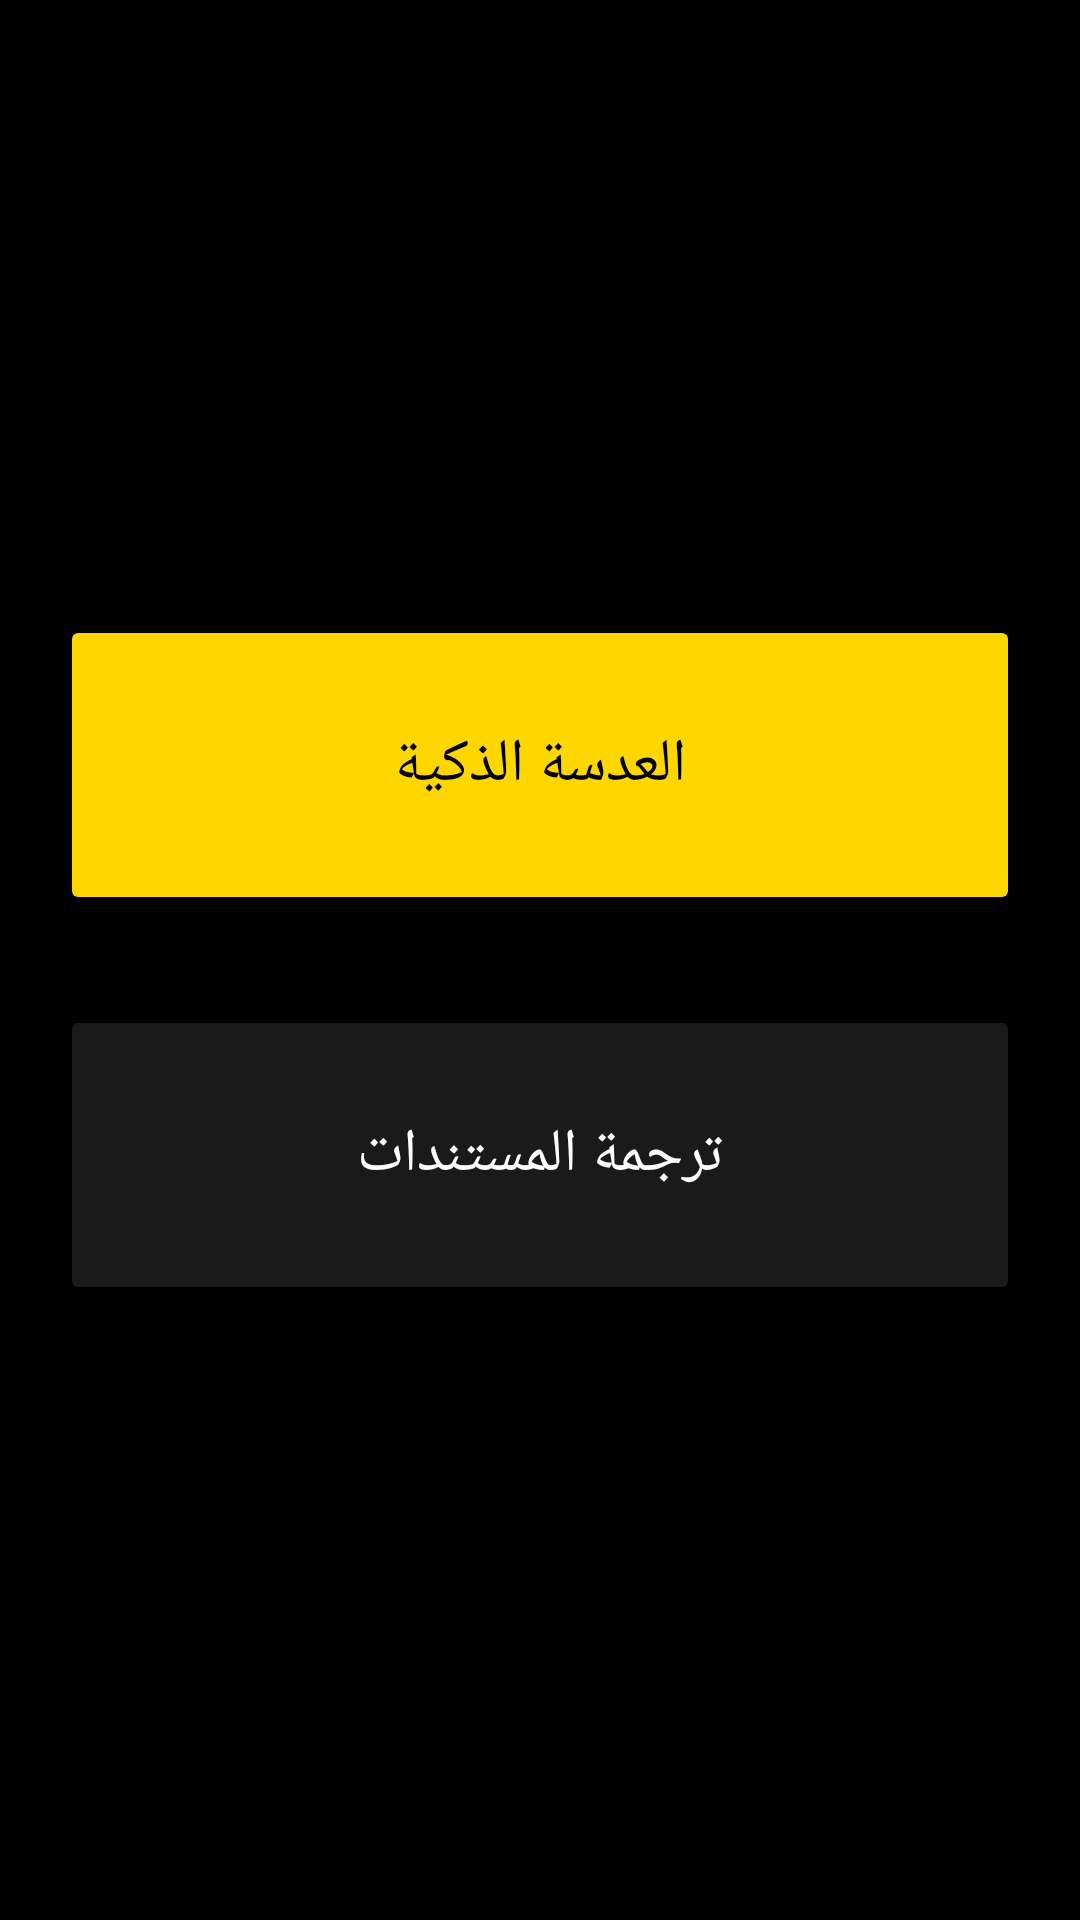

Here is an Android app screen rendered from its layout file. Give the layout XML and the strings, colors and styles it references.
<!-- AndroidManifest.xml: application theme Theme.MirrorScorpion -->
<!-- res/layout/activity_doc_lens.xml -->
<?xml version="1.0" encoding="utf-8"?>
<LinearLayout xmlns:android="http://schemas.android.com/apk/res/android"
    android:layout_width="match_parent"
    android:layout_height="match_parent"
    android:orientation="vertical"
    android:background="#000000"
    android:gravity="center"
    android:padding="20dp">

    <Button
        android:id="@+id/btn_lens_feature"
        android:layout_width="match_parent"
        android:layout_height="100dp"
        android:text="العدسة الذكية"
        android:backgroundTint="#FFD700"
        android:textColor="#000000"
        android:textSize="20sp"
        android:layout_marginBottom="30dp"/>

    <Button
        android:id="@+id/btn_docs_feature"
        android:layout_width="match_parent"
        android:layout_height="100dp"
        android:text="ترجمة المستندات"
        android:backgroundTint="#1A1A1A"
        android:textColor="#FFFFFF"
        android:textSize="20sp"/>

</LinearLayout>
<!-- resources referenced by this layout -->
<resources>
  <style name="Theme.MirrorScorpion" parent="Theme.MaterialComponents.DayNight.NoActionBar" />
</resources>
